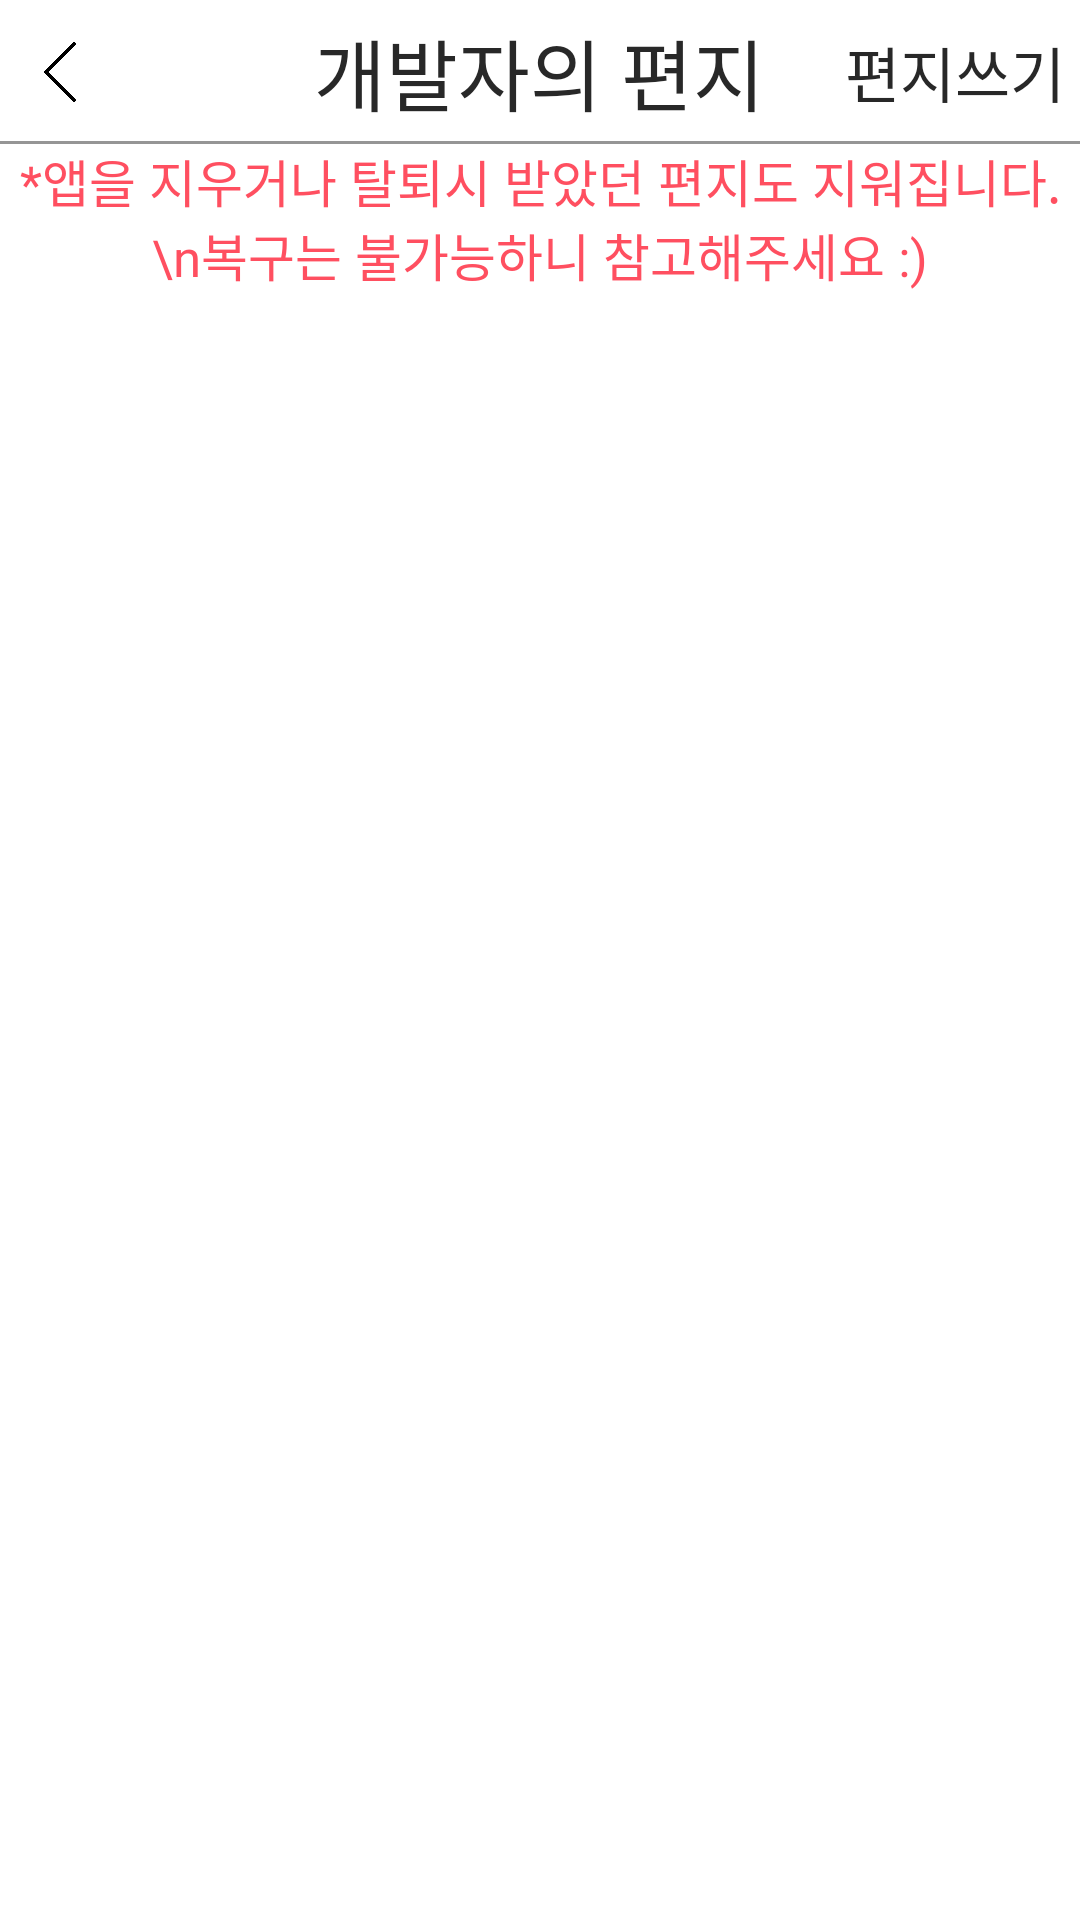

This screen was rendered from an Android layout file. Write that file and the resources it references.
<!-- AndroidManifest.xml: application theme AppTheme -->
<!-- res/layout/activity_req_mail.xml -->
<?xml version="1.0" encoding="utf-8"?>
<LinearLayout
    xmlns:android="http://schemas.android.com/apk/res/android"
    android:layout_width="match_parent"
    android:layout_height="match_parent"
    android:orientation="vertical"
    android:background="@color/color_ffffff">

    <include layout="@layout/view_top_bar_mail"/>

    <TextView
        android:layout_width="match_parent"
        android:layout_height="wrap_content"
        style="@style/commonTextStyle"
        android:textSize="@dimen/smaill_text_size"
        android:textColor="@color/color_ff4f60"
        android:text="*앱을 지우거나 탈퇴시 받았던 편지도 지워집니다.\n복구는 불가능하니 참고해주세요 :)"/>

    <android.support.v7.widget.RecyclerView
        android:layout_width="match_parent"
        android:layout_height="wrap_content"
        android:id="@+id/list_letter">

    </android.support.v7.widget.RecyclerView>

</LinearLayout>
<!-- res/layout/view_top_bar_mail.xml (included above) -->
<?xml version="1.0" encoding="utf-8"?>
<RelativeLayout
    xmlns:android="http://schemas.android.com/apk/res/android"
    android:layout_width="match_parent"
    android:background="@color/color_ffffff"
    android:layout_height="48dp">

    <ImageView
        android:id="@+id/top_back"
        android:layout_height="match_parent"
        android:layout_width="40dp"
        android:scaleType="centerInside"
        android:padding="10dp"
        android:src="@drawable/back"/>

    <TextView
        android:id="@+id/top_title"
        style="@style/commonTextStyle"
        android:layout_height="match_parent"
        android:layout_centerInParent="true"
        android:textSize="@dimen/title_text_size"
        android:text="개발자의 편지"/>

    <TextView
        style="@style/commonTextStyle"
        android:id="@+id/send_mail"
        android:layout_height="match_parent"
        android:layout_alignParentRight="true"
        android:textSize="@dimen/normal_text_size"
        android:layout_marginRight="5dp"
        android:text="편지쓰기"/>



    <View
        android:layout_width="match_parent"
        android:layout_height="1dp"
        android:layout_alignParentBottom="true"
        android:background="@color/color_959595"/>

</RelativeLayout>
<!-- resources referenced by this layout -->
<resources>
  <color name="color_959595">#959595</color>
  <color name="color_ff4f60">#ff4f60</color>
  <color name="color_ffffff">#ffffff</color>
  <dimen name="normal_text_size">20sp</dimen>
  <dimen name="smaill_text_size">17sp</dimen>
  <dimen name="title_text_size">26sp</dimen>
  <!-- drawable back: png bitmap (drawable-xxxhdpi, 2502 bytes) -->
  <style name="commonTextStyle">
          <item name="android:textColor">@color/color_282828</item>
          <item name="android:fontFamily">@font/sdmisaeng</item>
          <item name="android:layout_width">wrap_content</item>
          <item name="android:layout_height">wrap_content</item>
          <item name="android:gravity">center</item>
          <item name="android:textSize">@dimen/normal_text_size</item>
      </style>
  <style name="AppTheme" parent="Theme.AppCompat.Light.NoActionBar">
          
          <item name="colorPrimary">@color/colorPrimary</item>
          <item name="colorPrimaryDark">@color/colorPrimaryDark</item>
          <item name="colorAccent">@color/colorAccent</item>
      </style>
  <color name="color_282828">#282828</color>
  <color name="colorPrimary">#282828</color>
  <color name="colorPrimaryDark">#282828</color>
  <color name="colorAccent">#ffffff</color>
</resources>
